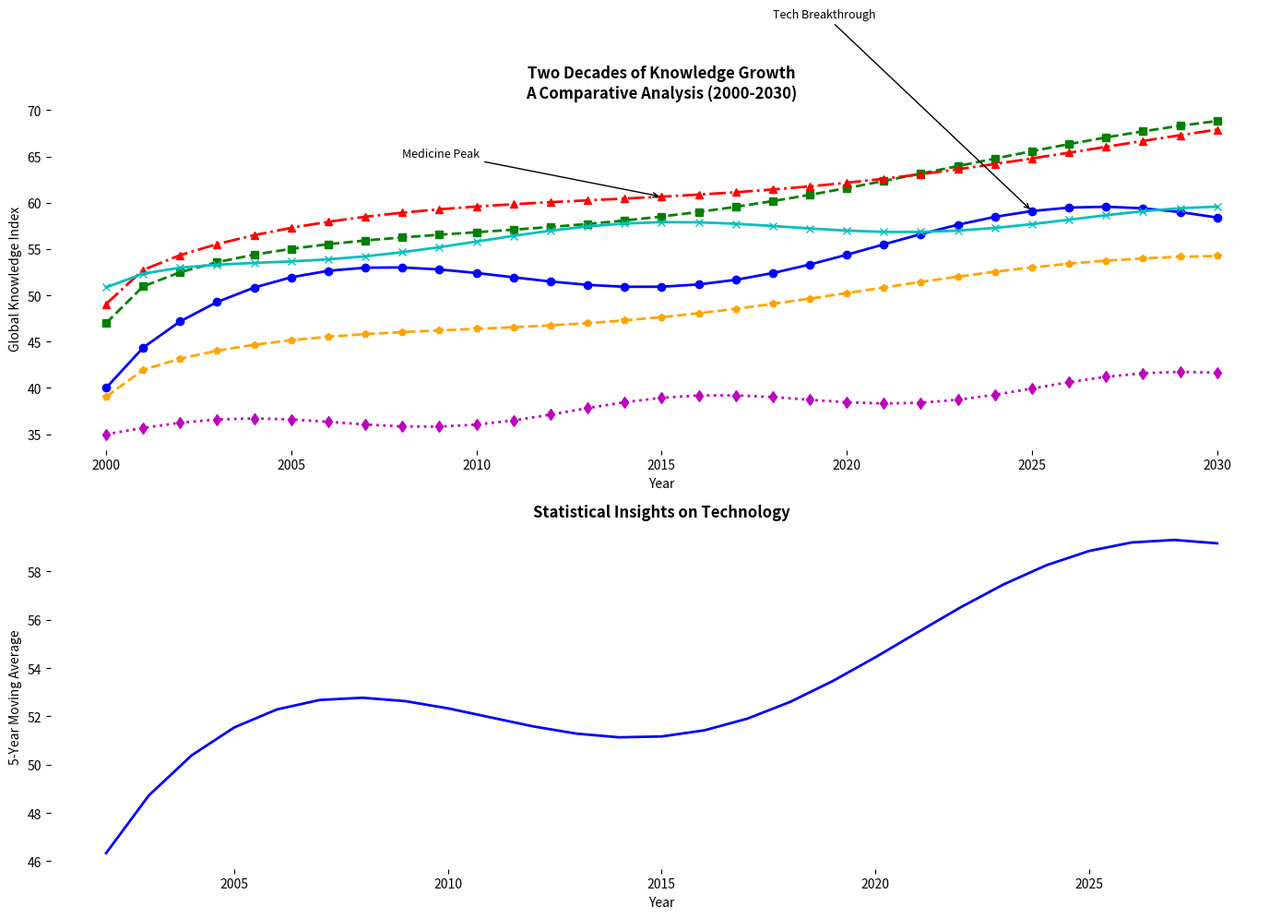

Source code (Python):
import matplotlib.pyplot as plt
import numpy as np

years = np.arange(2000, 2031)

technology_index = [40 + 3*np.sin(0.3*x) + 5*np.log(x+1) for x in range(len(years))]
environment_index = [45 + 2*np.cos(0.2*x) + 4*np.sqrt(x) for x in range(len(years))]
medicine_index = [48 + 1.5*np.sin(0.2*x + np.pi/4) + 3.5*np.sqrt(x) for x in range(len(years))]
history_index = [35 + np.sin(0.5*x) + 2*x/10 for x in range(len(years))]
physics_index = [50 + np.cos(0.4*x + np.pi/6) + 2.5*np.log(x+1) for x in range(len(years))]
mathematics_index = [38 + 1.2*np.sin(0.25*x + np.pi/3) + 2.8*np.sqrt(x) for x in range(len(years))]

fig, ax = plt.subplots(2, 1, figsize=(14, 10))

ax[0].plot(years, technology_index, marker='o', linestyle='-', linewidth=2, color='b')
ax[0].plot(years, environment_index, marker='s', linestyle='--', linewidth=2, color='g')
ax[0].plot(years, medicine_index, marker='^', linestyle='-.', linewidth=2, color='r')
ax[0].plot(years, history_index, marker='d', linestyle=':', linewidth=2, color='m')
ax[0].plot(years, physics_index, marker='x', linestyle='-', linewidth=2, color='c')
ax[0].plot(years, mathematics_index, marker='p', linestyle='--', linewidth=2, color='orange')

ax[0].set_xlabel('Year')
ax[0].set_ylabel('Global Knowledge Index')
ax[0].set_title('Two Decades of Knowledge Growth\nA Comparative Analysis (2000-2030)', fontweight='bold')

ax[0].spines['top'].set_visible(False)
ax[0].spines['right'].set_visible(False)
ax[0].spines['bottom'].set_visible(False)
ax[0].spines['left'].set_visible(False)

ax[0].annotate('Tech Breakthrough', xy=(2025, technology_index[25]), xytext=(2018, 80),
               arrowprops=dict(facecolor='black', arrowstyle='->'), fontsize=9)
ax[0].annotate('Medicine Peak', xy=(2015, medicine_index[15]), xytext=(2008, 65),
               arrowprops=dict(facecolor='black', arrowstyle='->'), fontsize=9)

moving_avg = np.convolve(technology_index, np.ones(5)/5, mode='valid')

ax[1].plot(years[2:-2], moving_avg, color='blue', linestyle='-', linewidth=2)

ax[1].set_xlabel('Year')
ax[1].set_ylabel('5-Year Moving Average')
ax[1].set_title('Statistical Insights on Technology', fontweight='bold')

ax[1].spines['top'].set_visible(False)
ax[1].spines['right'].set_visible(False)
ax[1].spines['bottom'].set_visible(False)
ax[1].spines['left'].set_visible(False)

plt.tight_layout()
plt.show()
